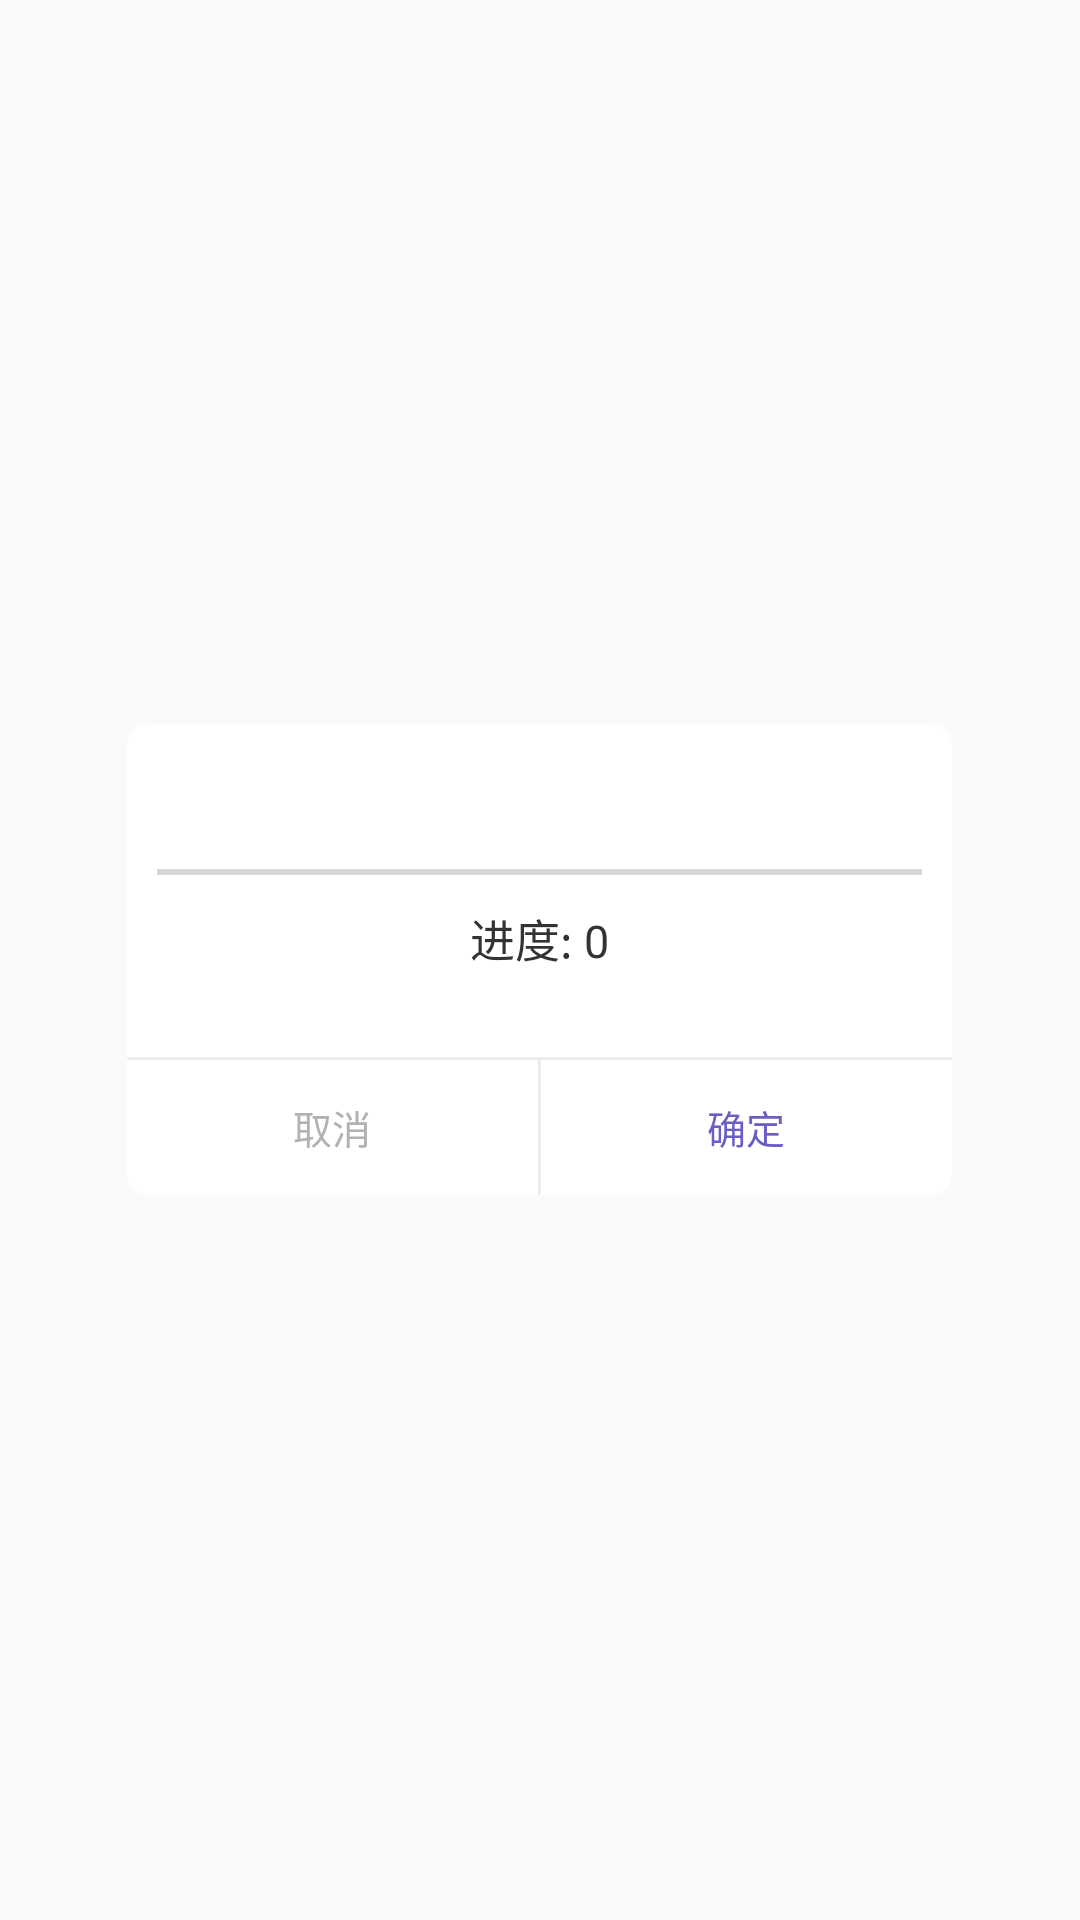

The Android layout XML behind this screen, and the referenced resources:
<!-- AndroidManifest.xml: application theme AppTheme -->
<!-- res/layout/dialog_prompt.xml -->
<?xml version="1.0" encoding="utf-8"?>
<LinearLayout
    xmlns:android="http://schemas.android.com/apk/res/android"
    android:layout_width="match_parent"
    android:layout_height="match_parent"
    xmlns:tools="http://schemas.android.com/tools"
    android:gravity="center"
    android:id="@+id/ll_prompt_bg"
    android:orientation="vertical">


    <LinearLayout
        android:id="@+id/ll_view"
        android:layout_width="275dp"
        android:background="@drawable/shape_dialog_prompt_bg"
        android:orientation="vertical"
        android:gravity="center_horizontal"
        android:paddingTop="20dp"
        android:layout_height="157dp">


        <TextView
            android:id="@+id/tv_title"
            android:layout_width="wrap_content"
            android:textSize="15sp"
            android:textStyle="bold"
            android:text="提示"
            android:visibility="gone"
            android:textColor="#000000"
            android:layout_height="wrap_content"/>

        <LinearLayout
            android:layout_width="match_parent"
            android:layout_height="0dp"
            android:gravity="center"
            android:orientation="vertical"
            android:layout_weight="1">

            <ProgressBar
                android:id="@+id/progress_bar"
                android:layout_width="match_parent"
                android:layout_marginStart="10dp"
                android:layout_marginEnd="10dp"
                android:max="100"
                style="@style/Widget.AppCompat.ProgressBar.Horizontal"
                android:layout_height="2dp"/>

            <TextView
                android:id="@+id/tv_content"
                android:layout_width="wrap_content"
                android:textSize="15sp"
                android:text="进度: 0"
                android:layout_marginTop="10dp"
                android:textColor="#333333"
                android:gravity="center"
                android:layout_height="wrap_content"/>
        </LinearLayout>



        <View
            android:layout_width="match_parent"
            android:background="#ededed"
            android:layout_height="1dp"/>


        <LinearLayout
            android:layout_width="match_parent"
            android:layout_height="45dp">


            <Button
                android:id="@+id/btn_negative"
                android:layout_width="0dp"
                android:layout_weight="1"
                android:text="取消"
                android:textSize="13sp"
                android:background="@android:color/transparent"
                android:textColor="#b2b2b2"
                android:layout_height="match_parent"/>

            <View
                android:id="@+id/vi_line"
                android:layout_width="1dp"
                android:background="#ededed"
                android:layout_height="match_parent"/>


            <Button
                android:id="@+id/btn_positive"
                android:layout_width="0dp"
                android:layout_weight="1"
                android:text="确定"
                android:background="@android:color/transparent"
                android:textSize="13sp"
                android:textColor="@color/colorPrimary"
                android:layout_height="match_parent"/>

        </LinearLayout>

    </LinearLayout>

</LinearLayout>
<!-- resources referenced by this layout -->
<resources>
  <color name="colorPrimary">#6b5fc6</color>
  <!-- drawable shape_dialog_prompt_bg (drawable) -->
  <?xml version="1.0" encoding="utf-8"?>
  <shape
      android:shape="rectangle"
      xmlns:android="http://schemas.android.com/apk/res/android">
  
      <solid android:color="#ffffff"/>
      <corners android:radius="7dp"/>
  </shape>
  <style name="AppTheme" parent="BaseAppTheme">
  
      </style>
  <style name="BaseAppTheme" parent="Theme.AppCompat.Light.DarkActionBar">
          
          <item name="colorPrimary">@color/colorPrimary</item>
          <item name="colorPrimaryDark">@color/colorPrimaryDark</item>
          <item name="colorAccent">@color/colorAccent</item>
      </style>
  <color name="colorPrimaryDark">#6b5fc6</color>
  <color name="colorAccent">#D81B60</color>
</resources>
